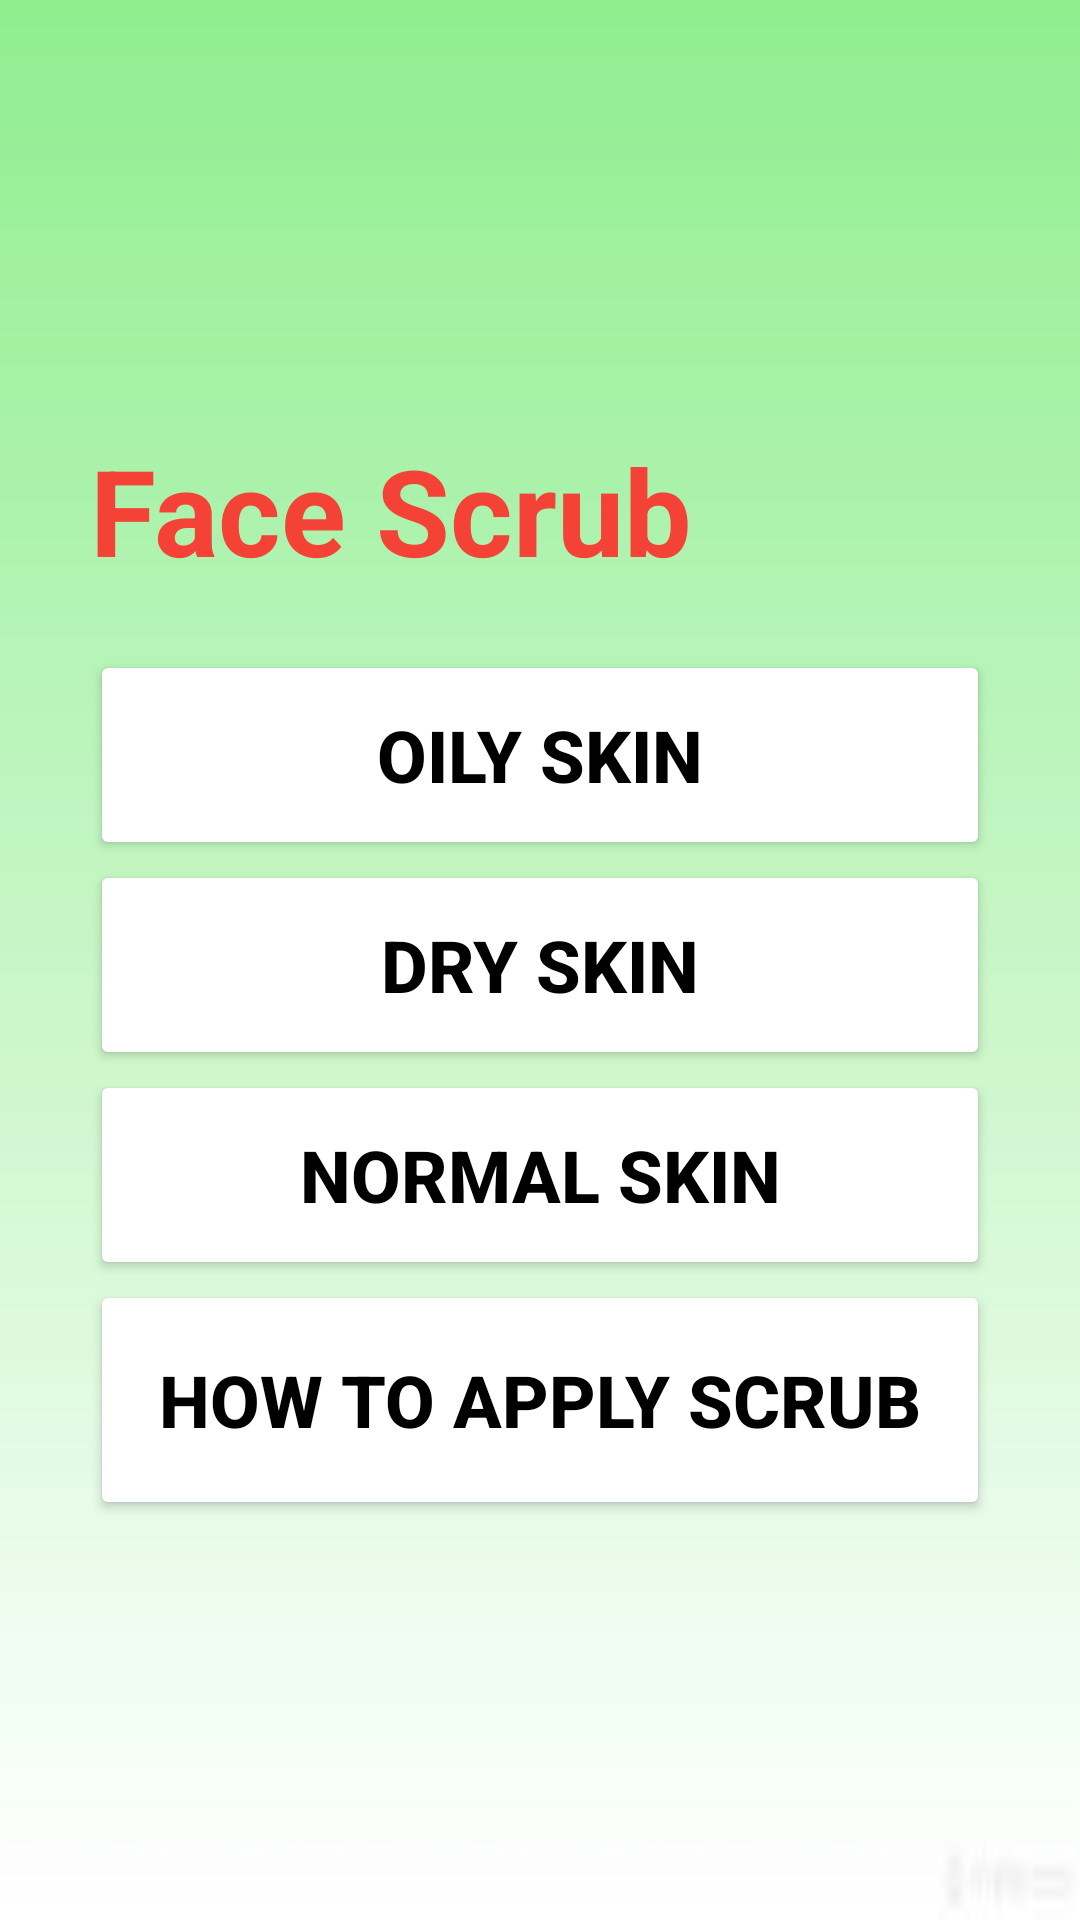

This screen was rendered from an Android layout file. Write that file and the resources it references.
<!-- AndroidManifest.xml: application theme Theme.FaceWashProject.NoActionBar -->
<!-- res/layout/activity_face_scrub.xml -->
<?xml version="1.0" encoding="utf-8"?>
<RelativeLayout xmlns:android="http://schemas.android.com/apk/res/android"
    xmlns:app="http://schemas.android.com/apk/res-auto"
    xmlns:tools="http://schemas.android.com/tools"
    android:layout_width="match_parent"
    android:layout_height="match_parent"
    android:layout_gravity="center"
    android:gravity="center"
    android:background="@drawable/backpik"
    tools:context=".facescrub.FaceScrub">


        <LinearLayout
            android:layout_width="wrap_content"
            android:layout_height="wrap_content"
            android:orientation="vertical">

            <TextView
                android:layout_width="300dp"
                android:layout_height="wrap_content"
                android:layout_marginTop="10dp"
                android:layout_marginBottom="20dp"
                android:gravity="start"
                android:text="Face Scrub"
                android:textAlignment="textStart"
                android:textColor="#F44336"
                android:textSize="40dp"
                android:textStyle="bold" />

            <Button
                android:id="@+id/oilybtn"
                android:layout_width="match_parent"
                android:layout_height="70dp"
                android:text="Oily Skin"
                android:textSize="24sp"
                android:textColor="@color/black"
                android:textStyle="bold"
                android:textAlignment="center"
                android:backgroundTint="@color/white"/>

            <Button
                android:id="@+id/drybtn"
                android:layout_width="match_parent"
                android:layout_height="70dp"
                android:text="Dry Skin"
                android:textSize="24sp"
                android:textColor="@color/black"
                android:textStyle="bold"
                android:textAlignment="center"
                android:backgroundTint="@color/white"/>

            <Button
                android:id="@+id/normalbtn"
                android:layout_width="match_parent"
                android:layout_height="70dp"
                android:text="Normal Skin"
                android:textSize="24sp"
                android:textColor="@color/black"
                android:textStyle="bold"
                android:textAlignment="center"
                android:backgroundTint="@color/white"/>

            <Button
                android:id="@+id/checkbtn"
                android:layout_width="match_parent"
                android:layout_height="80dp"
                android:text="How to apply scrub"
                android:textSize="24sp"
                android:textColor="@color/black"
                android:textStyle="bold"
                android:textAlignment="center"
                android:backgroundTint="@color/white"/>

        </LinearLayout>



</RelativeLayout>
<!-- resources referenced by this layout -->
<resources>
  <color name="black">#FF000000</color>
  <color name="white">#FFFFFFFF</color>
  <!-- drawable backpik: jpg bitmap (drawable-v24, 1217 bytes) -->
  <style name="Theme.FaceWashProject.NoActionBar">
          <item name="windowActionBar">false</item>
          <item name="windowNoTitle">true</item>
      </style>
</resources>
